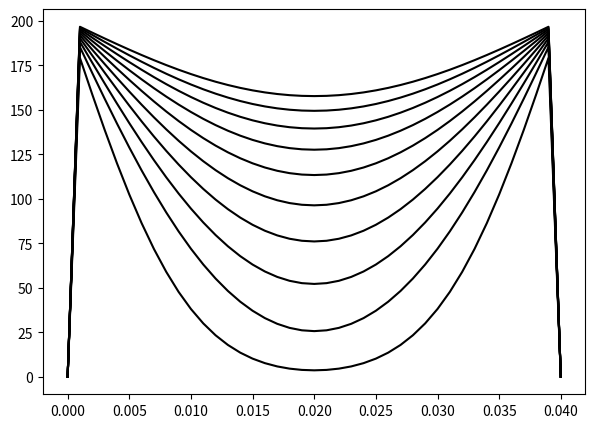

Python code for this plot:
from scipy.sparse import diags
import numpy as np
import matplotlib.pyplot as plt
from scipy.sparse import diags
def theta_Method(dy,ny,dt,nt,D,V,ntout,theta):
    Vout = [] 
    V0 = 200 
    V1 = 200 
    s = D*dt/dy**2  
    A = diags([-theta*s, 1+(2*theta*s), -theta*s], [-1, 0, 1], 
          shape=(ny-2, ny-2)).toarray() 
    B1 =diags([theta*s, 1-(2*theta*s), theta*s],[-1, 0, 1], shape=(ny-2, ny-2)).toarray()
    for n in range(1,nt): 
        Vn = V
        if theta==1:
            B = Vn[1:-1]
            B[0] = B[0]+s*V0
            B[-1] = B[-1]+s*V1
        else:
            B = np.dot(Vn[1:-1],B1) 
            B[0] = B[0]+(1-theta)*s*(V0+V0)
            B[-1] = B[-1]+(1-theta)*s*(V1+V1)
        V[1:-1] = np.linalg.solve(A,B)
        if n % int(nt/float(ntout)) == 0 or n==nt-1:
            Vout.append(V.copy()) 
    return Vout,s
dt = 0.001 
dy = 0.001 
theta=0.5
alpha = 97.1*10**(-6) 
y_max = 0.04 
y = np.arange(0,y_max+dy,dy) 
ny = len(y)
nt = 3000
plt.figure(figsize=(7,5))
V = np.zeros((ny,)) # initial condition
V[0] = 0
Vout,s = theta_Method(dy,ny,dt,nt,alpha,V,10,theta)
for V in Vout:
    plt.plot(y,V,'k')
plt.show()
